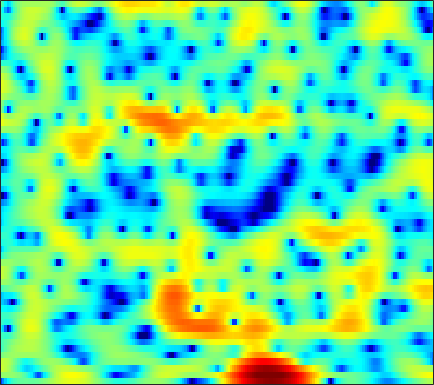

The table this chart was drawn from, first rows:
-13.906, -10.515, -7.5601, -5.5669, -4.4496, -3.3264, -2.5137, -2.0665, -1.6392, -1.3581, -1.2156, -1.167, -1.1769, -1.2255, -1.2555, -1.2602, -1.177, -1.046, -0.77835, -0.41683, 0.026144, 0.3962, 0.92884, 1.4668
0.6458, 0.6839, 0.7567, 0.8049, 0.8081, 0.7338, 0.5537, 0.338, -0.07246, -0.6363, -1.379, -2.074, -3.218, -4.688, -6.075, -8.422, -11.37, -13.33, -12.76, -9.4, -6.246, -4.314, -2.22, -0.5361
3.35, 3.023, 2.492, 1.837, 1.248, 0.3145, -0.7914, -1.751, -3.18, -4.724, -6.183, -7.011, -7.496, -7.225, -6.702, -5.83, -4.898, -4.205, -3.299, -2.397, -1.498, -0.8359, 0.004464, 0.7615
3.049, 2.873, 2.541, 2.074, 1.623, 0.8741, -0.05268, -0.8611, -2.072, -3.326, -4.396, -4.886, -4.938, -4.354, -3.69, -2.714, -1.778, -1.15, -0.4341, 0.1343, 0.5639, 0.8035, 1.017, 1.104
-0.5971, -0.1354, 0.3673, 0.7449, 0.9426, 1.112, 1.185, 1.192, 1.161, 1.114, 1.073, 1.05, 1.042, 1.053, 1.066, 1.077, 1.064, 1.032, 0.9313, 0.747, 0.4605, 0.1677, -0.343, -1
-3.353, -2.35, -1.268, -0.4018, 0.1326, 0.719, 1.183, 1.468, 1.767, 1.992, 2.149, 2.224, 2.275, 2.27, 2.223, 2.096, 1.888, 1.674, 1.301, 0.8218, 0.2251, -0.309, -1.155, -2.177
-2.581, -2.123, -1.54, -0.9769, -0.5618, -0.02505, 0.4924, 0.8629, 1.31, 1.692, 2, 2.175, 2.324, 2.381, 2.356, 2.23, 1.995, 1.741, 1.311, 0.7756, 0.144, -0.3894, -1.173, -2.027
-2.754, -3.054, -3.266, -3.155, -2.817, -2.074, -1.133, -0.3877, 0.5738, 1.42, 2.114, 2.521, 2.907, 3.106, 3.132, 3.017, 2.733, 2.41, 1.842, 1.125, 0.272, -0.4367, -1.432, -2.425
-4.857, -7.22, -12.36, -23.37, -15.58, -8.106, -4.018, -1.896, 0.2146, 1.776, 2.926, 3.569, 4.167, 4.488, 4.554, 4.415, 4.021, 3.548, 2.676, 1.502, -0.007519, -1.379, -3.558, -6.16
-2.905, -3.522, -4.135, -4.245, -3.896, -2.925, -1.635, -0.6068, 0.6847, 1.811, 2.725, 3.262, 3.79, 4.096, 4.171, 4.052, 3.667, 3.195, 2.303, 1.095, -0.4721, -1.925, -4.304, -7.199
-3.058, -3.033, -2.947, -2.749, -2.475, -1.955, -1.307, -0.7445, 0.06245, 0.8942, 1.679, 2.191, 2.736, 3.118, 3.292, 3.345, 3.196, 2.945, 2.429, 1.717, 0.8236, 0.03438, -1.103, -2.308
-5.077, -5.22, -5.517, -5.799, -5.885, -5.651, -4.917, -4.077, -2.746, -1.372, -0.1044, 0.7431, 1.689, 2.391, 2.757, 3.062, 3.168, 3.134, 2.93, 2.578, 2.1, 1.7, 1.116, 0.4854
-7.505, -7.944, -9.078, -11.32, -14.41, -23.58, -17.95, -11.75, -6.857, -3.637, -1.384, -0.1107, 1.187, 2.121, 2.591, 2.967, 3.1, 3.048, 2.825, 2.477, 2.07, 1.748, 1.359, 1.051
-8.233, -7.16, -6.391, -6.134, -6.158, -5.982, -5.141, -4.086, -2.462, -0.8769, 0.534, 1.417, 2.305, 2.897, 3.164, 3.265, 3.021, 2.635, 1.851, 0.772, -0.5176, -1.476, -2.406, -2.456
-2.851, -2.249, -1.645, -1.203, -0.8892, -0.5926, -0.2693, 0.03864, 0.5246, 1.02, 1.528, 1.918, 2.383, 2.68, 2.773, 2.665, 2.261, 1.688, 0.4842, -1.388, -4.308, -7.652, -14.97, -12.66
1.297, 1.138, 0.8767, 0.5203, 0.1993, -0.2715, -0.8207, -1.243, -1.693, -1.821, -1.594, -1.228, -0.5443, 0.176, 0.6211, 1.01, 1.154, 1.076, 0.715, 0.115, -0.5817, -1.077, -1.549, -1.555
3.007, 2.563, 1.901, 1.044, 0.2052, -1.186, -3.091, -5.065, -8.795, -13.73, -12.59, -8.713, -4.986, -2.491, -1.157, 0.109, 0.8897, 1.238, 1.469, 1.484, 1.335, 1.162, 0.9498, 0.7374
2.999, 2.656, 2.131, 1.474, 0.8219, -0.2443, -1.552, -2.693, -4.318, -5.348, -5.154, -4.253, -2.61, -1.094, -0.1642, 0.828, 1.5, 1.791, 1.962, 1.885, 1.566, 1.188, 0.5242, -0.33
0.8603, 0.9406, 0.972, 0.9536, 0.893, 0.7032, 0.4568, 0.2836, 0.06233, -0.02765, 0.1053, 0.2876, 0.6487, 1.091, 1.414, 1.77, 2.013, 2.116, 2.071, 1.792, 1.255, 0.6246, -0.6334, -2.491
-4.117, -3.093, -1.971, -1.162, -0.6847, -0.2546, -0.006861, 0.1113, 0.2531, 0.3279, 0.4202, 0.5317, 0.6745, 0.8349, 0.9739, 1.129, 1.276, 1.369, 1.423, 1.385, 1.204, 0.9354, 0.3711, -0.3726
-8.101, -6.125, -4.286, -3.102, -2.577, -2.134, -1.948, -1.932, -1.947, -1.968, -2.012, -1.988, -1.948, -1.933, -1.92, -1.827, -1.621, -1.378, -0.8717, -0.2291, 0.4228, 0.8826, 1.408, 1.78
-4.647, -4.203, -3.759, -3.515, -3.601, -4.035, -4.774, -5.503, -6.551, -7.098, -7.028, -6.792, -6.445, -6.462, -6.875, -7.927, -9.095, -9.025, -6.939, -4.09, -1.609, -0.09862, 1.522, 2.705
-3.517, -3.378, -3.328, -3.635, -4.084, -5.246, -7.24, -9.614, -15.43, -43.53, -16.24, -11.82, -8.985, -7.889, -7.943, -9.154, -11.15, -11.53, -8.316, -4.413, -1.395, 0.3498, 2.088, 3.359
-5.502, -4.755, -4.048, -3.724, -3.719, -4.017, -4.671, -5.254, -6.023, -6.335, -5.924, -5.33, -4.372, -3.565, -3.08, -2.551, -1.998, -1.48, -0.5846, 0.4613, 1.515, 2.228, 2.999, 3.536
-7.595, -6.227, -4.914, -3.935, -3.429, -2.929, -2.594, -2.384, -2.107, -1.817, -1.424, -1.097, -0.5969, -0.08677, 0.2934, 0.7919, 1.256, 1.596, 2.031, 2.41, 2.706, 2.834, 2.876, 2.701
-6.815, -6.029, -5.056, -4.161, -3.538, -2.786, -2.09, -1.634, -1.049, -0.5035, 0.00891, 0.3943, 0.8699, 1.327, 1.645, 2.028, 2.357, 2.562, 2.757, 2.845, 2.801, 2.658, 2.296, 1.695
-7.047, -6.673, -5.936, -5.093, -4.394, -3.448, -2.548, -1.909, -1.147, -0.4525, 0.1582, 0.5731, 1.078, 1.537, 1.852, 2.229, 2.552, 2.741, 2.903, 2.946, 2.833, 2.636, 2.181, 1.504
-10.57, -10.44, -9.408, -7.732, -6.43, -4.822, -3.471, -2.618, -1.677, -0.9552, -0.3682, -0.009406, 0.439, 0.8736, 1.212, 1.688, 2.156, 2.481, 2.844, 3.077, 3.142, 3.062, 2.771, 2.245
-21.6, -32.73, -15.89, -10.3, -7.68, -5.271, -3.602, -2.747, -1.974, -1.603, -1.514, -1.577, -1.669, -1.552, -1.206, -0.3872, 0.6692, 1.477, 2.441, 3.175, 3.651, 3.818, 3.809, 3.51
-7.658, -7.575, -6.76, -5.444, -4.415, -3.207, -2.33, -1.915, -1.794, -2.169, -3.245, -4.615, -7.621, -11.85, -11.78, -6.665, -2.642, -0.4938, 1.569, 2.986, 3.896, 4.304, 4.52, 4.406
-4.31, -4.13, -3.786, -3.26, -2.839, -2.284, -1.865, -1.677, -1.681, -2.036, -2.824, -3.714, -5.162, -6.242, -5.997, -4.174, -1.885, -0.3496, 1.285, 2.477, 3.261, 3.624, 3.822, 3.741
-5.321, -5.226, -4.832, -4.258, -3.737, -3.031, -2.37, -1.974, -1.544, -1.298, -1.163, -1.124, -1.043, -0.8464, -0.5667, -0.02086, 0.6589, 1.18, 1.81, 2.287, 2.581, 2.662, 2.607, 2.361
-9.746, -9.873, -8.792, -7.114, -5.785, -4.209, -2.876, -2.047, -1.132, -0.4109, 0.1726, 0.5356, 0.9492, 1.322, 1.591, 1.929, 2.234, 2.416, 2.58, 2.609, 2.479, 2.248, 1.772, 1.095
-19.94, -24.07, -14.14, -9.154, -6.714, -4.331, -2.584, -1.514, -0.4152, 0.4745, 1.146, 1.571, 2.029, 2.413, 2.651, 2.923, 3.124, 3.22, 3.243, 3.113, 2.768, 2.337, 1.449, 0.1226
-6.999, -7.23, -6.658, -5.548, -4.529, -3.19, -1.977, -1.228, -0.3747, 0.249, 0.7078, 0.9559, 1.228, 1.458, 1.635, 1.893, 2.169, 2.377, 2.59, 2.685, 2.584, 2.354, 1.763, 0.791
-5.718, -6.045, -5.929, -5.192, -4.467, -3.447, -2.561, -2.058, -1.611, -1.478, -1.573, -1.809, -2.207, -2.551, -2.606, -2.321, -1.63, -0.9705, -0.05644, 0.7507, 1.385, 1.709, 1.977, 2.042
-12.37, -15.02, -12.02, -8.121, -6.115, -4.274, -3.177, -2.704, -2.615, -3.011, -4.03, -5.209, -7.574, -10.94, -13.49, -12.57, -8.621, -6.127, -3.548, -1.616, -0.1326, 0.7511, 1.693, 2.431
-6.116, -7.096, -6.492, -4.763, -3.556, -2.409, -1.75, -1.604, -1.813, -2.517, -3.807, -5.148, -7.447, -10.17, -11.76, -11.52, -9.166, -7.257, -4.921, -2.937, -1.266, -0.1913, 0.9867, 1.957
1.698, 1.247, 0.9167, 0.864, 0.9088, 0.9615, 0.9025, 0.7119, 0.2848, -0.4931, -1.552, -2.554, -4.115, -5.762, -6.968, -8.148, -8.437, -7.825, -6.196, -4.223, -2.44, -1.362, -0.2358, 0.5361
4.588, 4.092, 3.551, 3.127, 2.902, 2.724, 2.577, 2.41, 2.074, 1.478, 0.605, -0.2979, -1.951, -4.223, -6.674, -11.89, -28.4, -17.61, -9.135, -5.204, -2.923, -1.91, -1.253, -1.354
3.913, 2.904, 1.671, 0.8397, 0.6809, 1.032, 1.6, 2.045, 2.37, 2.443, 2.184, 1.755, 0.9299, -0.2087, -1.181, -2.394, -3.088, -3.02, -2.258, -1.238, -0.4925, -0.2023, -0.36, -1.283
0.6005, -1.791, -6.758, -15.64, -12.12, -5.544, -2.122, -0.5667, 0.7752, 1.532, 1.863, 1.925, 1.826, 1.588, 1.393, 1.167, 1.035, 1.053, 1.162, 1.309, 1.383, 1.321, 1.028, 0.5033
0.6916, -0.6742, -2.621, -3.952, -4, -3.035, -1.816, -1.023, -0.2422, 0.2084, 0.4426, 0.5206, 0.5278, 0.5357, 0.5598, 0.638, 0.8062, 0.968, 1.202, 1.392, 1.517, 1.518, 1.41, 1.163
2.724, 2.165, 1.413, 0.8106, 0.4711, 0.1451, -0.073, -0.2083, -0.4702, -0.8156, -1.252, -1.621, -2.064, -2.315, -2.301, -1.95, -1.299, -0.7368, 0.0259, 0.6891, 1.181, 1.432, 1.579, 1.489
4.111, 3.712, 3.121, 2.46, 1.933, 1.191, 0.4095, -0.2401, -1.21, -2.339, -3.749, -5.063, -7.175, -9.381, -10.01, -8.289, -5.507, -3.615, -1.588, -0.07859, 0.9757, 1.515, 1.913, 1.985
4.245, 3.821, 3.139, 2.303, 1.59, 0.5425, -0.6119, -1.548, -2.812, -4.166, -5.709, -7.09, -9.575, -12.94, -14.33, -10.88, -6.615, -4.137, -1.66, 0.1246, 1.357, 1.961, 2.419, 2.524
3.243, 2.771, 1.959, 0.9346, -0.002935, -1.497, -3.268, -4.718, -6.501, -7.622, -7.748, -7.398, -6.686, -5.848, -5.038, -3.686, -2.128, -0.9345, 0.5092, 1.685, 2.54, 2.967, 3.247, 3.193
0.9421, 0.5413, -0.148, -1.085, -2.022, -3.725, -6.257, -9.011, -15.57, -32.38, -13.68, -9.462, -6.031, -3.698, -2.33, -0.7982, 0.5052, 1.358, 2.323, 3.063, 3.577, 3.812, 3.888, 3.673
-3.622, -3.633, -3.602, -3.665, -3.845, -4.351, -5.2, -5.919, -6.766, -6.896, -5.975, -4.828, -3.171, -1.669, -0.6794, 0.4667, 1.422, 2.016, 2.657, 3.127, 3.434, 3.55, 3.528, 3.3
-12.05, -10.46, -8.177, -6.404, -5.406, -4.444, -3.756, -3.353, -2.888, -2.383, -1.779, -1.278, -0.5793, 0.09958, 0.5663, 1.104, 1.55, 1.819, 2.12, 2.366, 2.537, 2.599, 2.602, 2.493
-16.49, -13.1, -9.498, -6.785, -5.219, -3.553, -2.241, -1.477, -0.6275, 0.05233, 0.5845, 0.891, 1.175, 1.338, 1.373, 1.308, 1.159, 1.037, 0.9225, 0.9182, 1.037, 1.19, 1.417, 1.581
-8.947, -8.088, -6.414, -4.539, -3.199, -1.596, -0.2477, 0.6162, 1.532, 2.192, 2.592, 2.73, 2.68, 2.331, 1.862, 0.9625, -0.241, -1.256, -2.476, -2.98, -2.428, -1.591, -0.4557, 0.4251
-11.06, -8.89, -6.024, -3.596, -2.04, -0.2752, 1.152, 2.041, 2.951, 3.57, 3.894, 3.932, 3.686, 3.033, 2.232, 0.633, -1.836, -4.663, -11.39, -26.52, -9.258, -5.301, -2.314, -0.6213
-12.24, -9.267, -6.05, -3.615, -2.125, -0.4578, 0.8956, 1.704, 2.585, 3.21, 3.574, 3.657, 3.506, 3.053, 2.492, 1.431, 0.04496, -1.113, -2.529, -3.241, -2.939, -2.319, -1.484, -0.884
-5.247, -4.933, -4.15, -3.175, -2.352, -1.241, -0.1586, 0.5956, 1.472, 2.168, 2.654, 2.879, 2.983, 2.878, 2.671, 2.249, 1.71, 1.274, 0.7089, 0.2504, -0.1003, -0.3266, -0.646, -1.054
-3.483, -3.995, -4.418, -4.303, -3.831, -2.792, -1.52, -0.5551, 0.5715, 1.494, 2.183, 2.56, 2.888, 3.018, 3.016, 2.905, 2.688, 2.462, 2.106, 1.684, 1.165, 0.6887, -0.0841, -1.101
-3.588, -5.62, -9.318, -12.26, -10.4, -6.274, -3.199, -1.535, 0.1276, 1.298, 2.112, 2.531, 2.903, 3.109, 3.177, 3.178, 3.102, 3.006, 2.819, 2.528, 2.115, 1.692, 0.9092, -0.2177
-1.34, -2.97, -5.561, -7.158, -6.468, -4.206, -2.154, -0.9587, 0.1471, 0.8252, 1.209, 1.359, 1.433, 1.454, 1.439, 1.4, 1.378, 1.4, 1.46, 1.56, 1.649, 1.664, 1.529, 1.171
